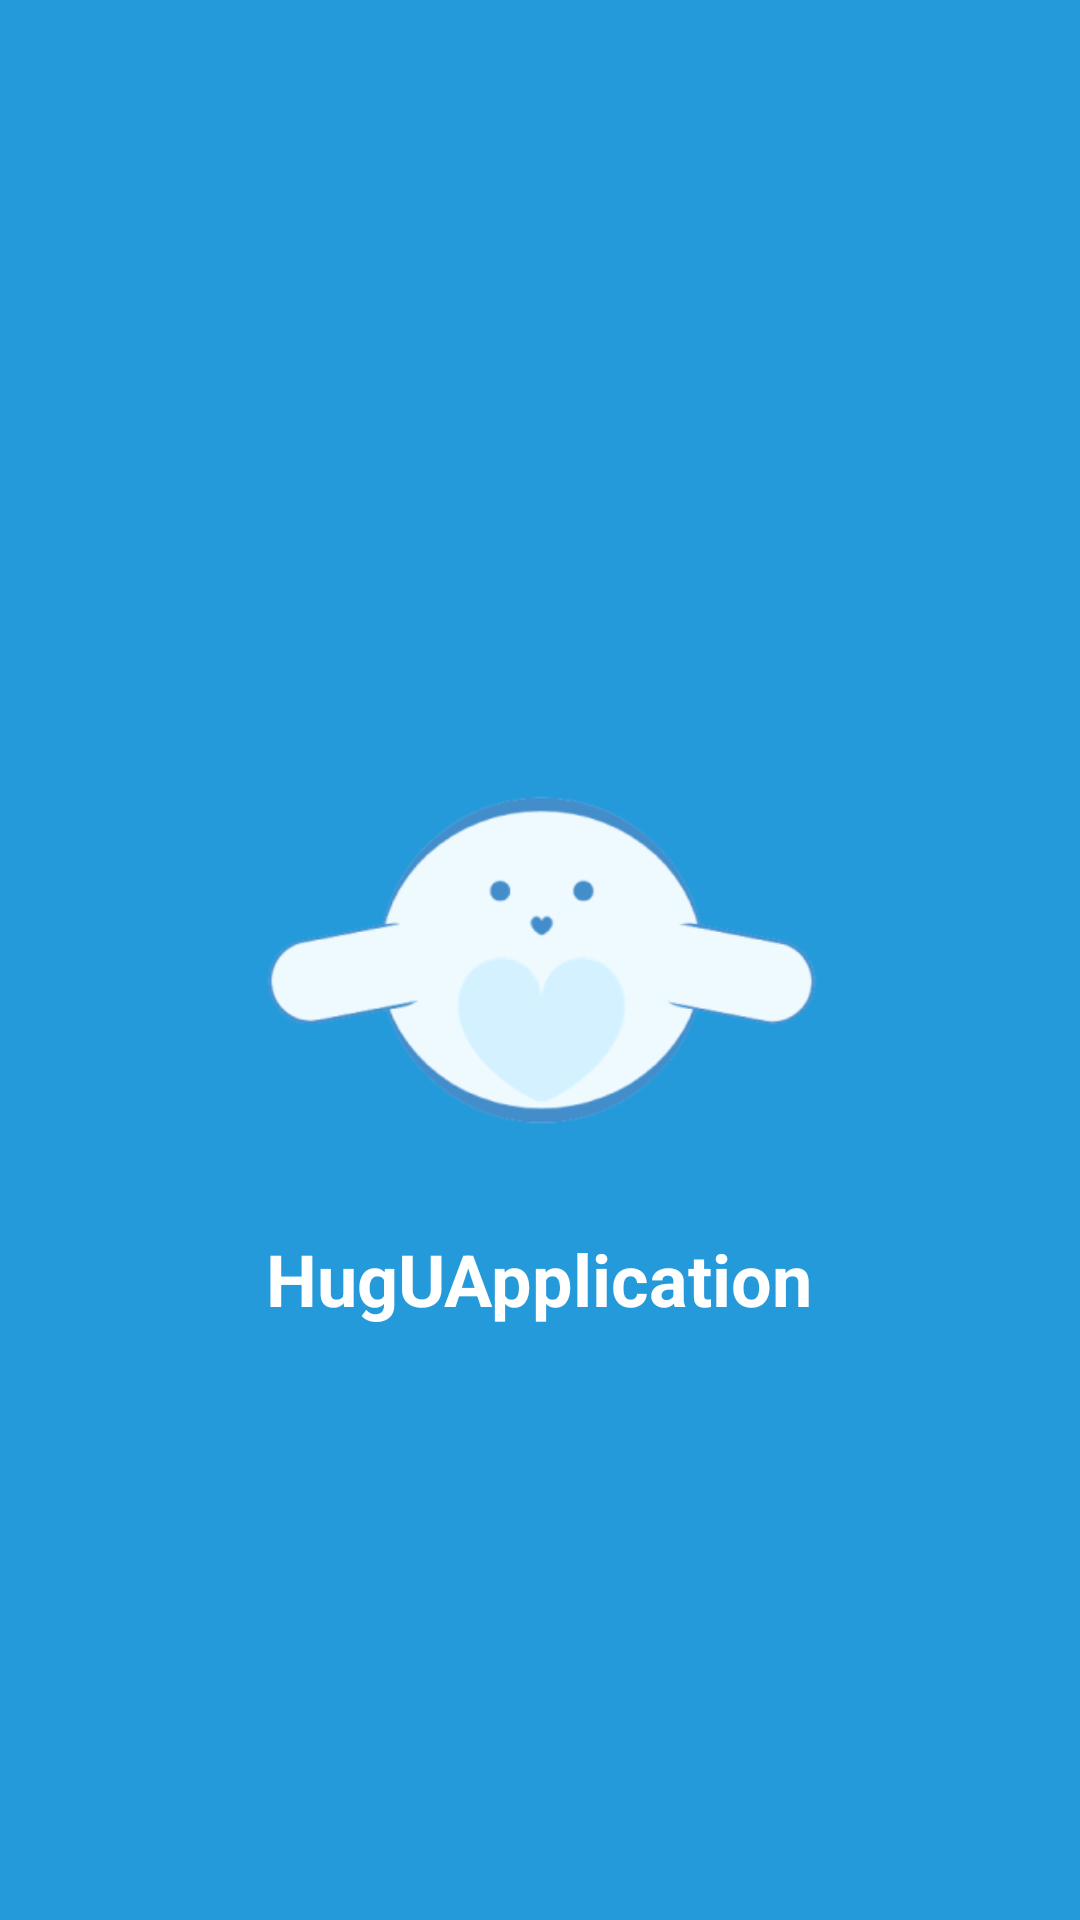

Here is an Android app screen rendered from its layout file. Give the layout XML and the strings, colors and styles it references.
<!-- AndroidManifest.xml: application theme Theme.HugUApplication -->
<!-- res/layout/activity_splash_screen.xml -->
<?xml version="1.0" encoding="utf-8"?>
<androidx.constraintlayout.widget.ConstraintLayout xmlns:android="http://schemas.android.com/apk/res/android"
    xmlns:app="http://schemas.android.com/apk/res-auto"
    xmlns:tools="http://schemas.android.com/tools"
    android:layout_width="match_parent"
    android:layout_height="match_parent"
    android:background="#259ADB"
    tools:context=".SplashScreenActivity">

    <ImageView
        android:id="@+id/imageView"
        android:layout_width="200dp"
        android:layout_height="180dp"
        app:layout_constraintBottom_toBottomOf="parent"
        app:layout_constraintEnd_toEndOf="parent"
        app:layout_constraintStart_toStartOf="parent"
        app:layout_constraintTop_toTopOf="parent"
        app:srcCompat="@drawable/logo_hugu" />

    <TextView
        android:id="@+id/appname"
        android:layout_width="wrap_content"
        android:layout_height="wrap_content"
        android:text="@string/app_name"
        android:textColor="#FFFFFF"
        android:textSize="24sp"
        android:textStyle="bold"
        app:layout_constraintEnd_toEndOf="@+id/imageView"
        app:layout_constraintHorizontal_bias="0.492"
        app:layout_constraintStart_toStartOf="@+id/imageView"
        app:layout_constraintTop_toBottomOf="@+id/imageView" />
</androidx.constraintlayout.widget.ConstraintLayout>
<!-- resources referenced by this layout -->
<resources>
  <!-- drawable logo_hugu: png bitmap (drawable, 18970 bytes) -->
  <string name="app_name">HugUApplication</string>
  <style name="Theme.HugUApplication" parent="Base.Theme.HugUApplication" />
  <style name="Base.Theme.HugUApplication" parent="Theme.Material3.DayNight.NoActionBar">
          
          
      </style>
</resources>
